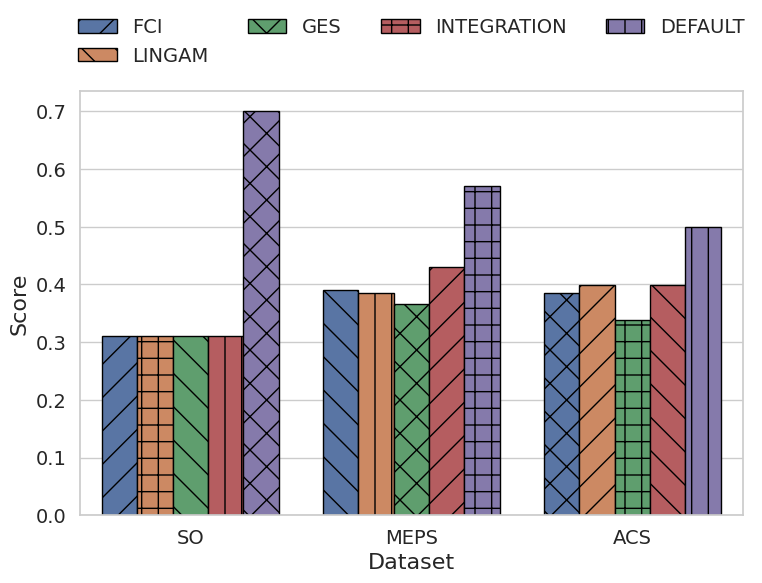

The script that saved this image: (Note: this script raises an exception after producing the figure.)
import matplotlib.pyplot as plt
import seaborn as sns
import pandas as pd

# Original scores dictionary
scores = {
    "SO": {"FCI": 0.3113, "LINGAM": 0.3113, "GES": 0.3113, "INTEGRATION": 0.3113, "DEFAULT": 0.7},
    "MEPS": {"FCI": 0.3901, "LINGAM": 0.386, "GES": 0.3665, "INTEGRATION": 0.430, "DEFAULT": 0.57},
    "ACS": {"FCI": 0.386, "LINGAM": 0.399, "GES": 0.338, "INTEGRATION": 0.399, "DEFAULT": 0.5}
}

# Convert to DataFrame
data = []
for dataset, method_scores in scores.items():
    for method, value in method_scores.items():
        data.append({'Dataset': dataset, 'Method': method, 'Score': value})
df = pd.DataFrame(data)

# Set Seaborn style
sns.set(style="whitegrid")

# Create the barplot
plt.figure(figsize=(8, 6))
barplot = sns.barplot(
    data=df,
    x='Dataset',
    y='Score',
    hue='Method',
    hatch='/',
    edgecolor='black'
)

# Apply hatch patterns manually
hatches = ['/', '\\', 'x', '+', '|']
bars = barplot.patches
num_methods = df['Method'].nunique()
for i, bar in enumerate(bars):
    hatch = hatches[i % num_methods]
    bar.set_hatch(hatch)

# Set labels and formatting
plt.ylabel("Score", fontsize=16)
plt.xlabel("Dataset", fontsize=16)
plt.xticks(fontsize=14)
plt.yticks(fontsize=14)

# Move the legend above the plot
plt.legend(
    title='',
    fontsize=14,
    loc='lower center',
    bbox_to_anchor=(0.5, 1.02),
    ncol=4,
    frameon=False
)

plt.tight_layout()  # leave space at the top for legend
plt.savefig("outputs/dags/causalDagExp.pdf")
